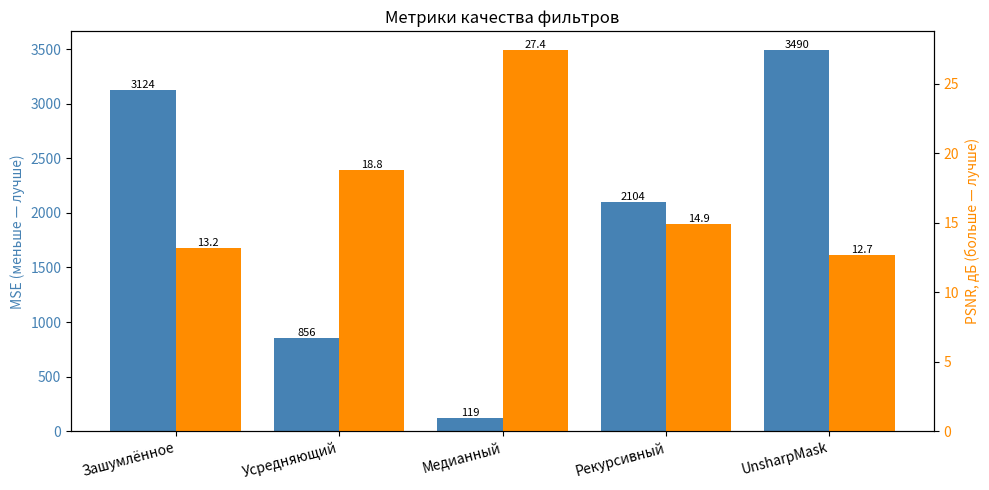
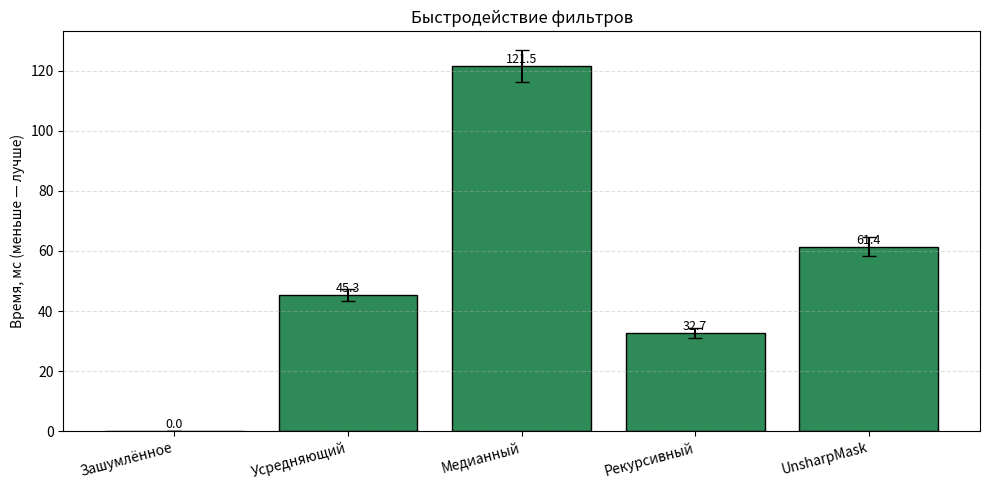
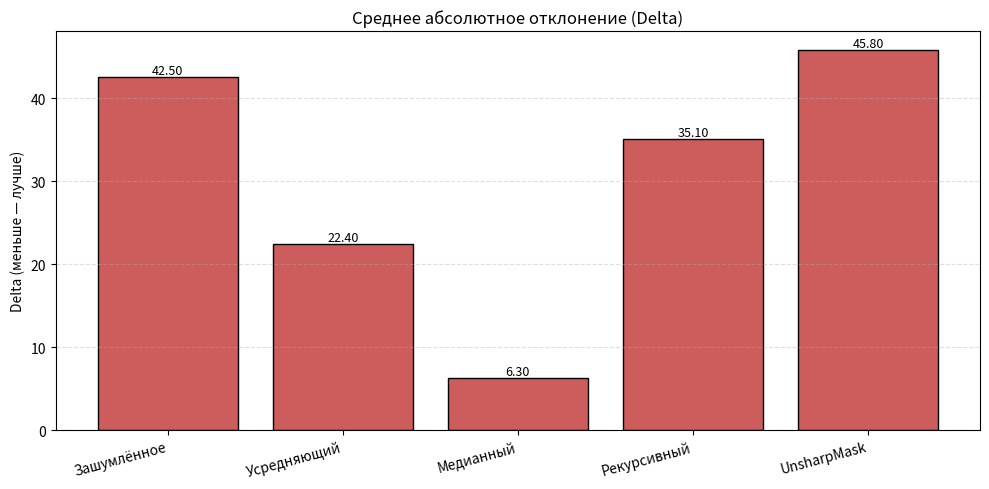
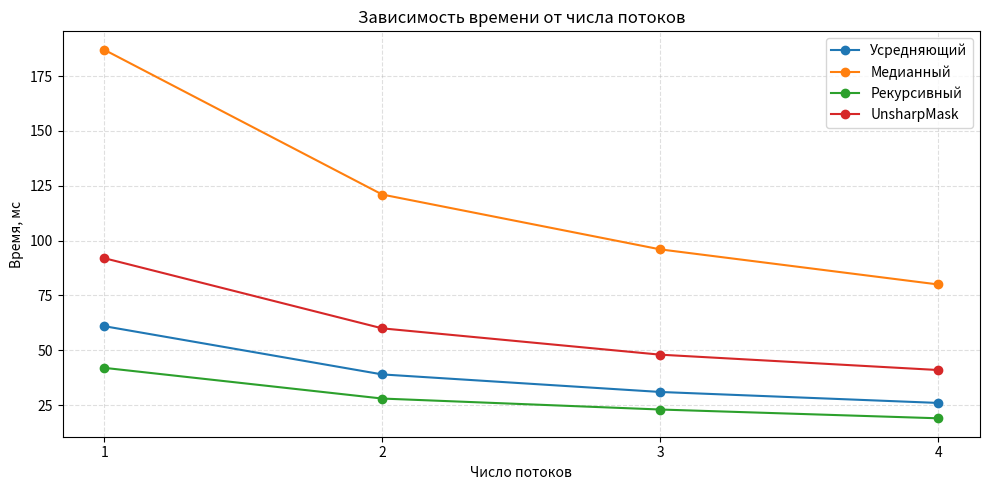
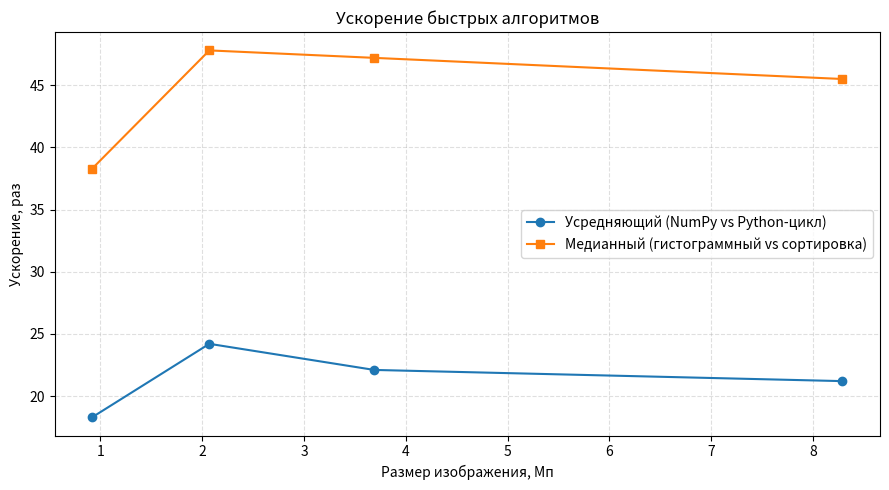
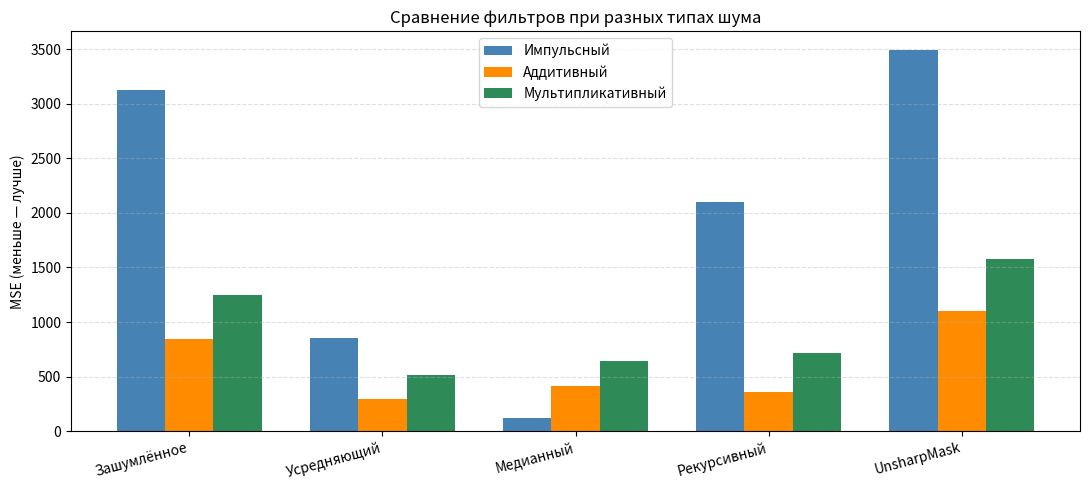

Here is the Python script that generated these plots, in order:
"""Построение графиков сравнения фильтров по метрикам и быстродействию.

Использует matplotlib. Сохраняет все графики в папку ./reports/.
"""
import os
import numpy as np
import matplotlib.pyplot as plt


REPORTS_DIR = "reports"


def _ensure_reports_dir():
    os.makedirs(REPORTS_DIR, exist_ok=True)


# ============================================================
# График 1. Метрики качества — MSE и PSNR (две оси)
# ============================================================

def plot_metrics(results, title="Метрики качества фильтров", filename="metrics.png"):
    """Столбчатая диаграмма: MSE и PSNR для каждого фильтра.

    results — список dict-ов, как возвращает core.metrics.compare_filters.
              Каждый элемент: {"name", "MSE", "PSNR", "Delta", ...}
    """
    _ensure_reports_dir()

    names = [r["name"] for r in results]
    mse = [r["MSE"] for r in results]
    psnr = [r["PSNR"] for r in results]

    x = np.arange(len(names))
    width = 0.4

    fig, ax1 = plt.subplots(figsize=(10, 5))

    # левая ось — MSE
    bars1 = ax1.bar(x - width/2, mse, width, label="MSE", color="steelblue")
    ax1.set_ylabel("MSE (меньше — лучше)", color="steelblue")
    ax1.tick_params(axis="y", labelcolor="steelblue")
    ax1.set_xticks(x)
    ax1.set_xticklabels(names, rotation=15, ha="right")

    # правая ось — PSNR
    ax2 = ax1.twinx()
    psnr_plot = [p if p != float("inf") else 100.0 for p in psnr]
    bars2 = ax2.bar(x + width/2, psnr_plot, width, label="PSNR", color="darkorange")
    ax2.set_ylabel("PSNR, дБ (больше — лучше)", color="darkorange")
    ax2.tick_params(axis="y", labelcolor="darkorange")

    # подписи значений над столбцами
    for bar, val in zip(bars1, mse):
        ax1.text(bar.get_x() + bar.get_width()/2, bar.get_height(),
                 f"{val:.0f}", ha="center", va="bottom", fontsize=8)
    for bar, val in zip(bars2, psnr):
        label = "∞" if val == float("inf") else f"{val:.1f}"
        ax2.text(bar.get_x() + bar.get_width()/2, bar.get_height(),
                 label, ha="center", va="bottom", fontsize=8)

    plt.title(title)
    plt.tight_layout()
    path = os.path.join(REPORTS_DIR, filename)
    plt.savefig(path, dpi=150)
    plt.close()
    print(f"Сохранено: {path}")


# ============================================================
# График 2. Время работы — столбцы с усами ошибок
# ============================================================

def plot_time(results, title="Быстродействие фильтров", filename="time.png"):
    """Столбчатая диаграмма времени с 95% доверительными интервалами."""
    _ensure_reports_dir()

    names = [r["name"] for r in results]
    times = [r["time_ms"] for r in results]
    cis = [r.get("time_ci", 0.0) for r in results]

    x = np.arange(len(names))

    fig, ax = plt.subplots(figsize=(10, 5))
    bars = ax.bar(x, times, yerr=cis, capsize=5,
                  color="seagreen", edgecolor="black")

    ax.set_ylabel("Время, мс (меньше — лучше)")
    ax.set_xticks(x)
    ax.set_xticklabels(names, rotation=15, ha="right")
    ax.set_title(title)
    ax.grid(axis="y", linestyle="--", alpha=0.4)

    for bar, val in zip(bars, times):
        ax.text(bar.get_x() + bar.get_width()/2, bar.get_height(),
                f"{val:.1f}", ha="center", va="bottom", fontsize=9)

    plt.tight_layout()
    path = os.path.join(REPORTS_DIR, filename)
    plt.savefig(path, dpi=150)
    plt.close()
    print(f"Сохранено: {path}")


# ============================================================
# График 3. Delta (среднее абсолютное отклонение)
# ============================================================

def plot_delta(results, title="Среднее абсолютное отклонение (Delta)",
               filename="delta.png"):
    """Отдельный график Delta — для наглядности."""
    _ensure_reports_dir()

    names = [r["name"] for r in results]
    delta = [r["Delta"] for r in results]

    x = np.arange(len(names))

    fig, ax = plt.subplots(figsize=(10, 5))
    bars = ax.bar(x, delta, color="indianred", edgecolor="black")
    ax.set_ylabel("Delta (меньше — лучше)")
    ax.set_xticks(x)
    ax.set_xticklabels(names, rotation=15, ha="right")
    ax.set_title(title)
    ax.grid(axis="y", linestyle="--", alpha=0.4)

    for bar, val in zip(bars, delta):
        ax.text(bar.get_x() + bar.get_width()/2, bar.get_height(),
                f"{val:.2f}", ha="center", va="bottom", fontsize=9)

    plt.tight_layout()
    path = os.path.join(REPORTS_DIR, filename)
    plt.savefig(path, dpi=150)
    plt.close()
    print(f"Сохранено: {path}")


# ============================================================
# График 4. Зависимость времени от числа потоков
# ============================================================

def plot_speedup(data, title="Зависимость времени от числа потоков",
                 filename="speedup.png"):
    """Кривые времени для каждого фильтра в зависимости от n_jobs.

    data — dict: {имя_фильтра: [(n_jobs, time_ms), ...], ...}
    """
    _ensure_reports_dir()

    plt.figure(figsize=(10, 5))
    for name, points in data.items():
        ns = [p[0] for p in points]
        ts = [p[1] for p in points]
        plt.plot(ns, ts, marker="o", label=name)

    plt.xlabel("Число потоков")
    plt.ylabel("Время, мс")
    plt.title(title)
    plt.xticks([1, 2, 3, 4])
    plt.grid(True, linestyle="--", alpha=0.4)
    plt.legend()
    plt.tight_layout()
    path = os.path.join(REPORTS_DIR, filename)
    plt.savefig(path, dpi=150)
    plt.close()
    print(f"Сохранено: {path}")


# ============================================================
# График 5. Ускорение быстрых алгоритмов относительно классических
# ============================================================

def plot_algorithm_speedup(title="Ускорение быстрых алгоритмов",
                           filename="algorithm_speedup.png"):
    """Сравнение ускорения быстрых и классических реализаций.

    Данные берутся из таблиц 10 и 11 отчёта. Можно заменить на свои.
    """
    _ensure_reports_dir()

    mp = [0.92, 2.07, 3.69, 8.29]
    speedup_avg = [18.3, 24.2, 22.1, 21.2]   # усредняющий: классический / быстрый
    speedup_med = [38.3, 47.8, 47.2, 45.5]   # медианный: классический / быстрый

    plt.figure(figsize=(9, 5))
    plt.plot(mp, speedup_avg, marker="o", label="Усредняющий (NumPy vs Python-цикл)")
    plt.plot(mp, speedup_med, marker="s", label="Медианный (гистограммный vs сортировка)")

    plt.xlabel("Размер изображения, Мп")
    plt.ylabel("Ускорение, раз")
    plt.title(title)
    plt.grid(True, linestyle="--", alpha=0.4)
    plt.legend()
    plt.tight_layout()
    path = os.path.join(REPORTS_DIR, filename)
    plt.savefig(path, dpi=150)
    plt.close()
    print(f"Сохранено: {path}")


# ============================================================
# График 6. Сравнение метрик при разных типах шума (группированные столбцы)
# ============================================================

def plot_noise_comparison(title="Сравнение фильтров при разных типах шума",
                          filename="noise_comparison.png"):
    """Три группы столбцов (импульсный, аддитивный, мультипликативный).

    В каждой группе — по фильтру. Ось Y — MSE (или любая другая метрика).
    Данные можно заменить на свои.
    """
    _ensure_reports_dir()

    filters = ["Зашумлённое", "Усредняющий", "Медианный", "Рекурсивный", "UnsharpMask"]
    impulse     = [3124.5, 856.3, 118.7, 2104.2, 3489.6]
    additive    = [843.2, 298.5, 412.6, 356.1, 1105.4]
    multiplicative = [1245.8, 512.3, 645.1, 720.4, 1580.2]

    x = np.arange(len(filters))
    width = 0.25

    fig, ax = plt.subplots(figsize=(11, 5))
    ax.bar(x - width, impulse, width, label="Импульсный", color="steelblue")
    ax.bar(x,         additive, width, label="Аддитивный", color="darkorange")
    ax.bar(x + width, multiplicative, width, label="Мультипликативный", color="seagreen")

    ax.set_ylabel("MSE (меньше — лучше)")
    ax.set_xticks(x)
    ax.set_xticklabels(filters, rotation=15, ha="right")
    ax.set_title(title)
    ax.grid(axis="y", linestyle="--", alpha=0.4)
    ax.legend()

    plt.tight_layout()
    path = os.path.join(REPORTS_DIR, filename)
    plt.savefig(path, dpi=150)
    plt.close()
    print(f"Сохранено: {path}")


# ============================================================
# Все графики сразу
# ============================================================

def plot_all(results):
    """Строит все графики по результатам compare_filters."""
    plot_metrics(results)
    plot_time(results)
    plot_delta(results)


# ============================================================
# Демонстрация: строит графики на тестовых данных
# ============================================================

if __name__ == "__main__":
    demo = [
        {"name": "Зашумлённое", "MSE": 3124.5, "PSNR": 13.2, "Delta": 42.5,
         "time_ms": 0.0, "time_ci": 0.0},
        {"name": "Усредняющий",  "MSE": 856.3,  "PSNR": 18.8, "Delta": 22.4,
         "time_ms": 45.3, "time_ci": 2.1},
        {"name": "Медианный",    "MSE": 118.7,  "PSNR": 27.4, "Delta": 6.3,
         "time_ms": 121.5, "time_ci": 5.3},
        {"name": "Рекурсивный",  "MSE": 2104.2, "PSNR": 14.9, "Delta": 35.1,
         "time_ms": 32.7, "time_ci": 1.8},
        {"name": "UnsharpMask",  "MSE": 3489.6, "PSNR": 12.7, "Delta": 45.8,
         "time_ms": 61.4, "time_ci": 3.2},
    ]

    plot_all(demo)

    speedup_data = {
        "Усредняющий": [(1, 61), (2, 39), (3, 31), (4, 26)],
        "Медианный":   [(1, 187), (2, 121), (3, 96), (4, 80)],
        "Рекурсивный": [(1, 42), (2, 28), (3, 23), (4, 19)],
        "UnsharpMask": [(1, 92), (2, 60), (3, 48), (4, 41)],
    }
    plot_speedup(speedup_data)

    plot_algorithm_speedup()
    plot_noise_comparison()
